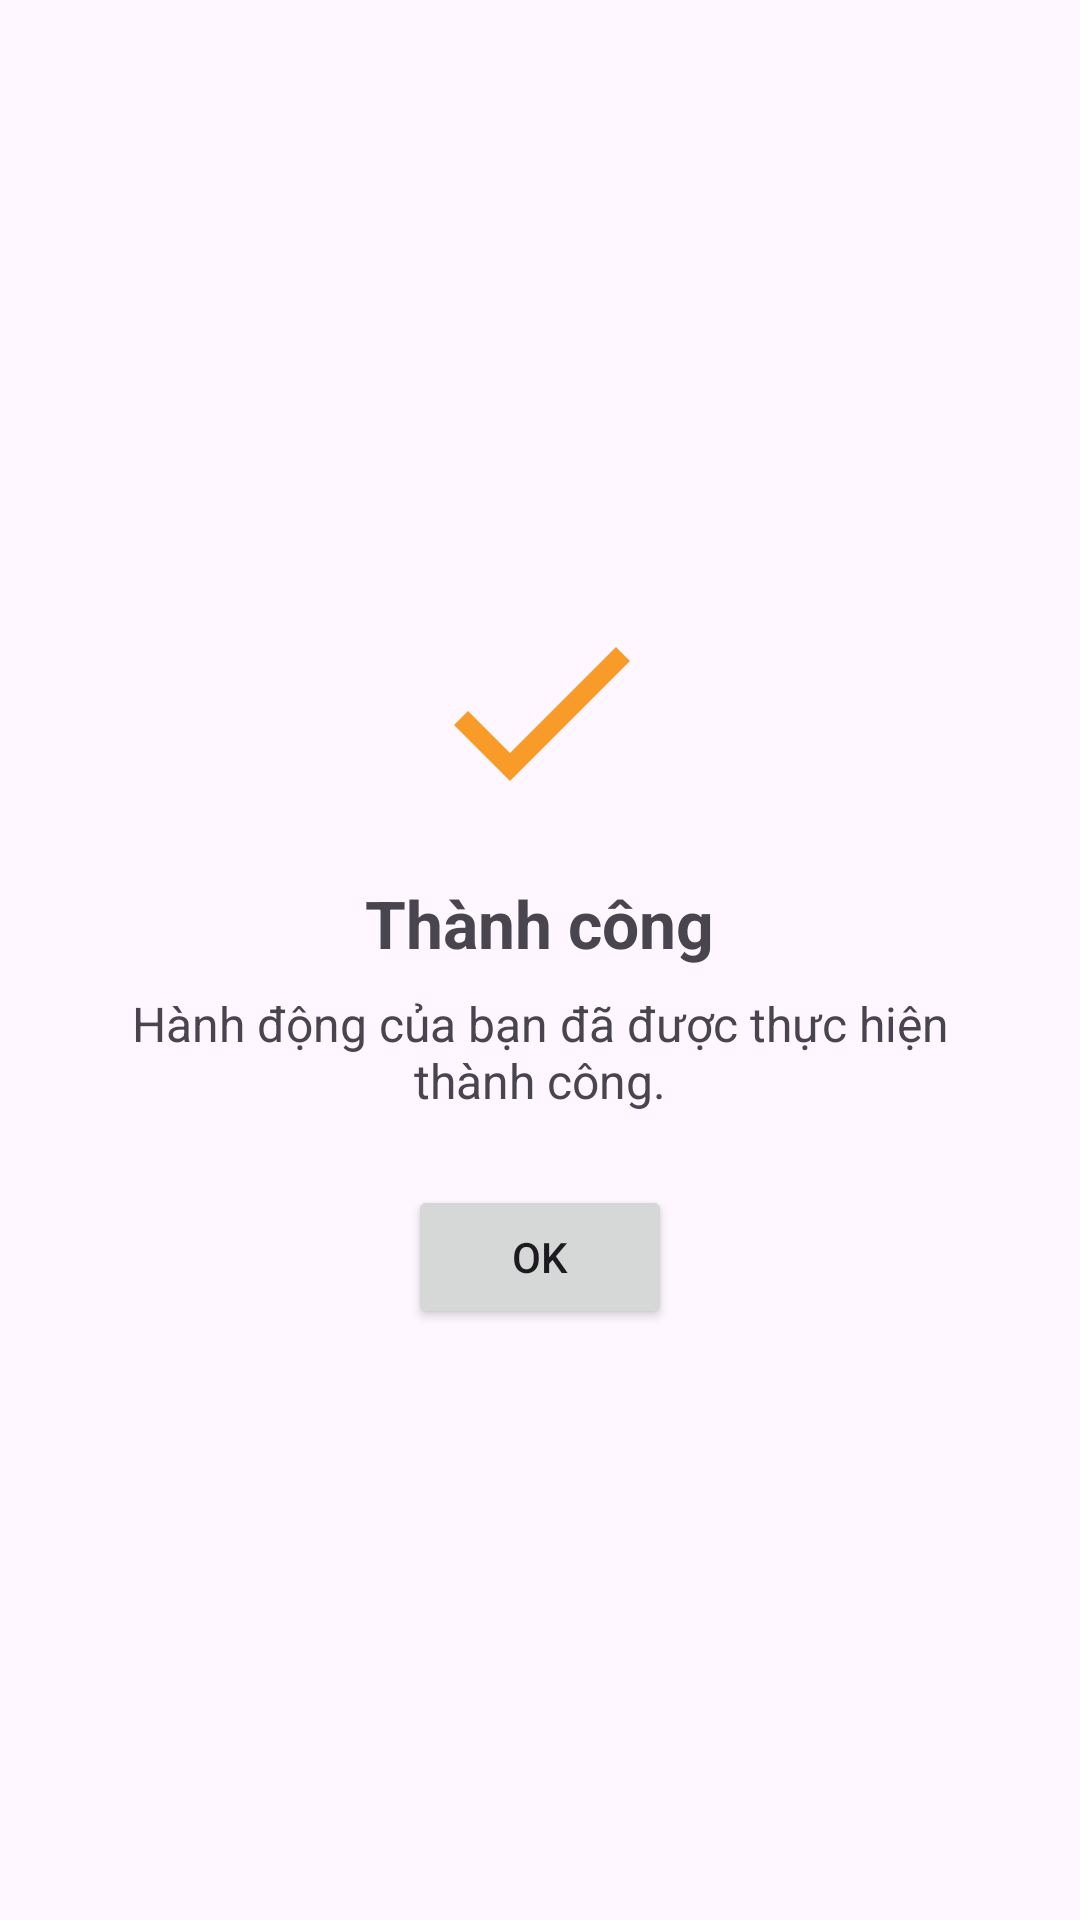

Android layout source for this screen:
<!-- AndroidManifest.xml: application theme Theme.HeartLink -->
<!-- res/layout/dialog_status.xml -->
<?xml version="1.0" encoding="utf-8"?>
<LinearLayout xmlns:android="http://schemas.android.com/apk/res/android"
    xmlns:app="http://schemas.android.com/apk/res-auto"
    android:layout_width="match_parent"
    android:layout_height="wrap_content"
    android:orientation="vertical"
    android:padding="24dp"
    android:gravity="center">

    <ImageView
        android:id="@+id/status_icon"
        android:layout_width="80dp"
        android:layout_height="80dp"
        android:src="@drawable/ic_success" />

    <TextView
        android:id="@+id/status_title"
        android:layout_width="wrap_content"
        android:layout_height="wrap_content"
        android:layout_marginTop="16dp"
        android:text="Thành công"
        android:textSize="22sp"
        android:textStyle="bold" />

    <TextView
        android:id="@+id/status_message"
        android:layout_width="wrap_content"
        android:layout_height="wrap_content"
        android:layout_marginTop="8dp"
        android:text="Hành động của bạn đã được thực hiện thành công."
        android:textAlignment="center"
        android:textSize="16sp" />

    <Button
        android:id="@+id/ok_button"
        android:layout_width="wrap_content"
        android:layout_height="wrap_content"
        android:layout_marginTop="24dp"
        android:text="OK" />

</LinearLayout>
<!-- resources referenced by this layout -->
<resources>
  <!-- drawable ic_success (drawable) -->
  <vector xmlns:android="http://schemas.android.com/apk/res/android"
      android:width="24dp"
      android:height="24dp"
      android:viewportWidth="24.0"
      android:viewportHeight="24.0"
      android:tint="?attr/colorAccent">
      <path
          android:fillColor="@android:color/white"
          android:pathData="M9,16.2L4.8,12l-1.4,1.4L9,19 21,7l-1.4,-1.4L9,16.2z" />
  </vector>
  <style name="Theme.HeartLink" parent="Theme.Material3.DayNight.NoActionBar">
          
          <item name="colorPrimary">@color/colorPrimary</item>
          <item name="colorPrimaryVariant">@color/colorPrimary</item>
          <item name="colorOnPrimary">@android:color/white</item>
          
          <item name="colorSecondary">@color/colorAccent</item>
          <item name="colorSecondaryVariant">@color/colorAccent</item>
          <item name="colorOnSecondary">@color/black</item>
          
          <item name="android:statusBarColor">?attr/colorPrimaryVariant</item>
      </style>
  <color name="colorPrimary">#E94057</color>
  <color name="colorAccent">#F89B29</color>
  <color name="black">#FF000000</color>
</resources>
